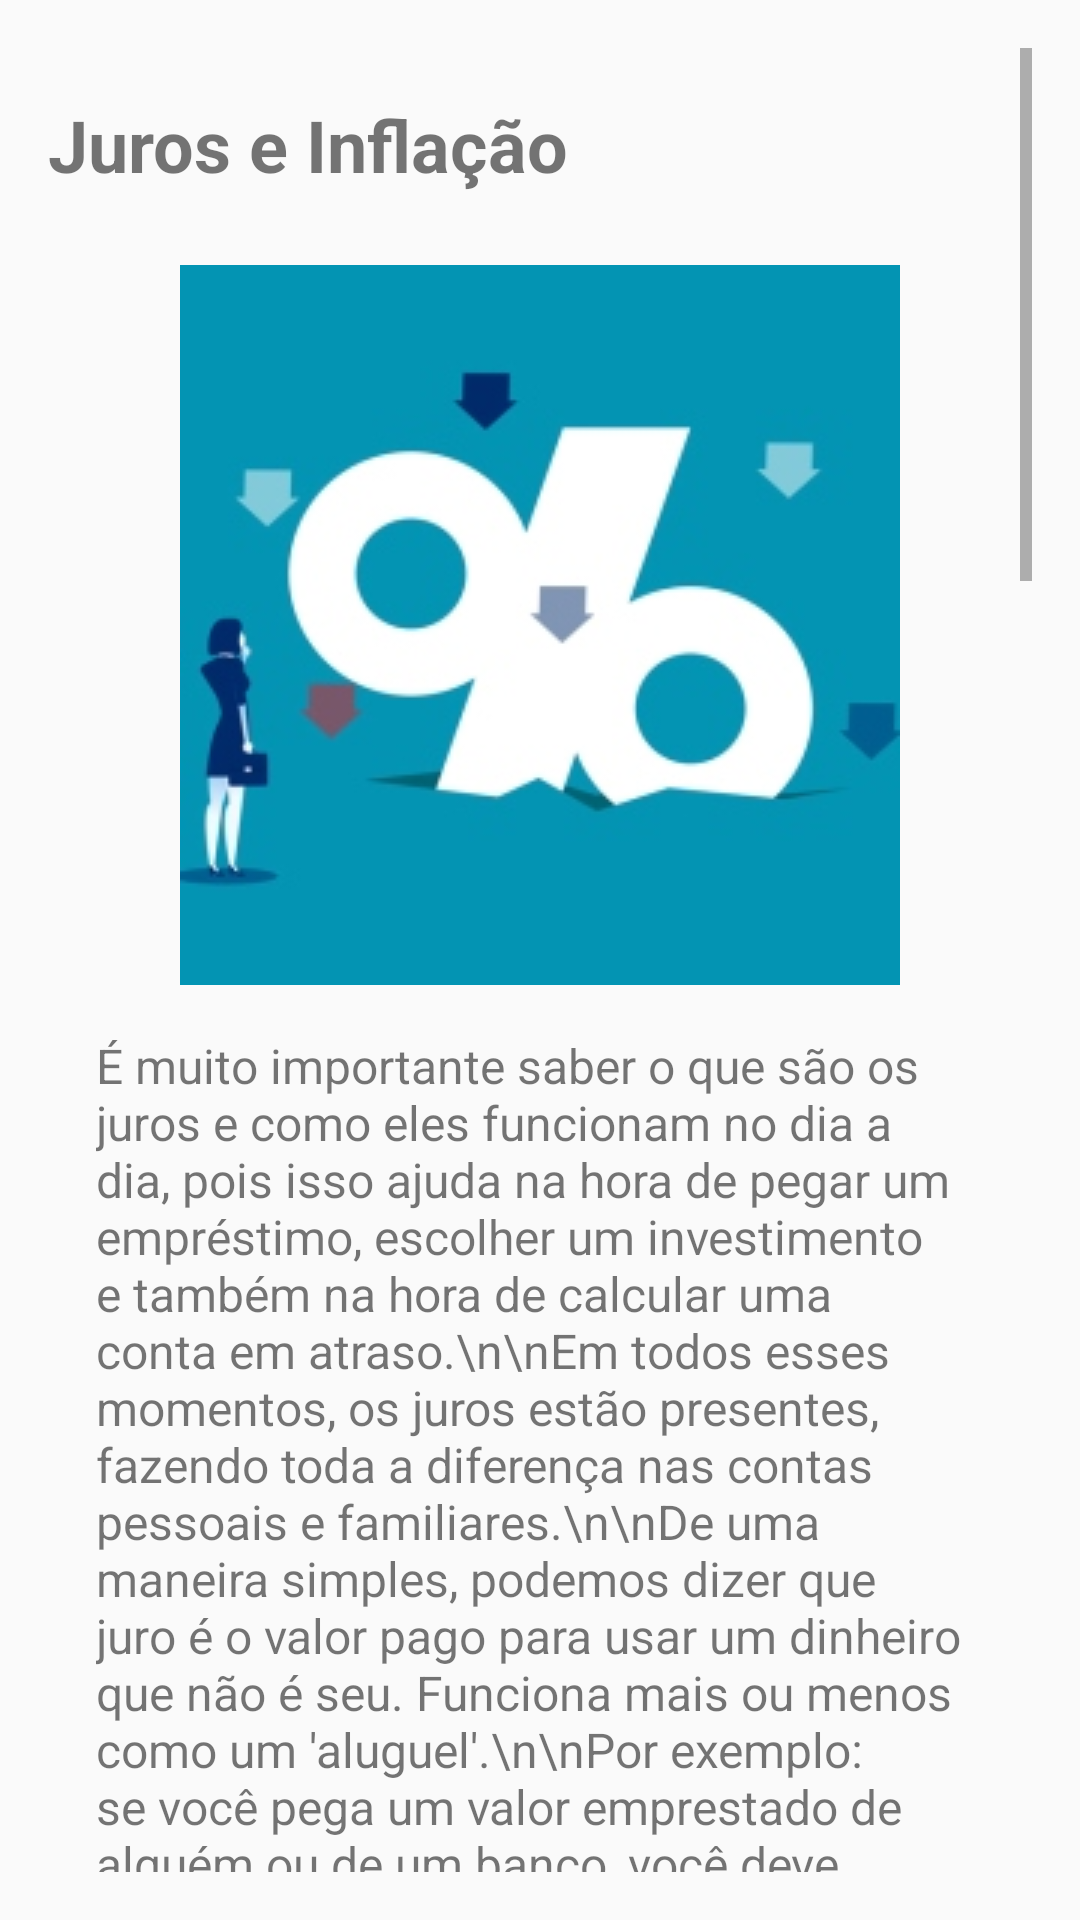

Here is an Android app screen rendered from its layout file. Give the layout XML and the strings, colors and styles it references.
<!-- AndroidManifest.xml: application theme Theme.MangosAPP -->
<!-- res/layout/fragment_subtema2.xml -->
<?xml version="1.0" encoding="utf-8"?>
<ScrollView xmlns:android="http://schemas.android.com/apk/res/android"
    android:layout_width="match_parent"
    android:layout_height="match_parent"
    android:padding="16dp">

    <RelativeLayout
        android:layout_width="match_parent"
        android:layout_height="wrap_content">

        <TextView
            android:id="@+id/txtTituloSubtema2"
            android:layout_width="match_parent"
            android:layout_height="wrap_content"
            android:text="Juros e Inflação"
            android:textSize="24sp"
            android:textStyle="bold"
            android:layout_marginTop="16dp"
            android:layout_marginBottom="16dp"/>

        
        <ImageView
            android:id="@+id/imgSubtema2"
            android:layout_width="match_parent"
            android:layout_height="wrap_content"
            android:src="@drawable/juros_inflacao"
            android:layout_below="@id/txtTituloSubtema2"
            android:layout_marginTop="8dp"
            android:layout_marginStart="16dp"
            android:layout_marginEnd="16dp"/>

        
        <TextView
            android:id="@+id/txtConteudoSubtema2"
            android:layout_width="match_parent"
            android:layout_height="wrap_content"
            android:text="É muito importante saber o que são os juros e como eles funcionam no dia a dia, pois isso ajuda na hora de pegar um empréstimo, escolher um investimento e também na hora de calcular uma conta em atraso.\n\nEm todos esses momentos, os juros estão presentes, fazendo toda a diferença nas contas pessoais e familiares.\n\nDe uma maneira simples, podemos dizer que juro é o valor pago para usar um dinheiro que não é seu. Funciona mais ou menos como um 'aluguel'.\n\nPor exemplo: se você pega um valor emprestado de alguém ou de um banco, você deve devolver o mesmo valor e, também, uma quantia extra, como pagamento pelo uso desse dinheiro que foi emprestado por algum tempo. Este valor extra que você deve pagar são os juros. Da mesma maneira, se você deixa um dinheiro no banco, aplicado por um tempo, você deve receber juros pelo uso que o banco faz do seu dinheiro.\n\nE o que são as taxas de juros?\n\nCada banco define as taxas de juros que vai praticar em cada operação, por exemplo, nos empréstimos, financiamentos ou investimentos. Essas taxas, porém, têm como base a taxa básica de juros do país, definida pelo COPOM - Comitê de Política Monetária, um órgão do Banco Central. Trata-se da chamada taxa SELIC (Sistema Especial de Liquidação e Custódia), que é uma referência para o cálculo das demais taxas de juros de todo o crédito concedido na economia do país.\n\nAlgumas taxas de juros podem ser negociadas em determinadas ocasiões – durante renegociações de dívida, por exemplo. Ao definir suas taxas de juros, os bancos e as instituições financeiras levam em conta diversos fatores, por exemplo, risco de inadimplência, volume dos recursos emprestados e prazo para pagamento daquela operação, fazendo que as taxas de juros variem de um banco para outro.\n\nFIQUE ATENTO\n• Para saber o impacto dos juros sobre suas operações, verifique se está lidando com juros simples ou compostos.\n• Confira também se tarifas e taxas de correção monetária, como inflação, são aplicadas.\n• Ao fazer compras a prazo, não se esqueça de calcular os juros das parcelas.\n\nE a Inflação, o que é?\n\nEla é considerada um dos termômetros mais importantes da situação econômica de um país. A inflação está presente nos noticiários e tem influência direta nas operações financeiras.\n\nInflação pode ser entendida como o aumento contínuo e generalizado dos preços de produtos e serviços na economia.\n\nEsse aumento reduz o poder de compra das pessoas e faz com que um produto ou serviço seja mais caro hoje do que era antes, por exemplo.\n\nA inflação afeta diretamente sua vida porque ela afeta o valor do seu dinheiro. Ou seja, o quanto você consegue comprar com a mesma quantia. Você lembra quantos pãezinhos comprava com R$ 1,00 há dez anos? E quantos você compra hoje com o mesmo valor? Essa diferença é o reflexo da inflação.\n\nVeja alguns exemplos de como a inflação pode afetar seu orçamento:\n• Gastos domésticos: se as pesquisas indicam aumento geral de inflação, você provavelmente deve ter percebido aumento semelhante – muitas vezes, maior – no dia a dia, por exemplo, no supermercado, padaria ou no cabeleireiro.\n• Serviços: diversos contratos preveem reajustes de acordo com índices de inflação. É o caso de planos de saúde, aluguel de imóveis, energia elétrica e até pedágios.\n• Investimentos: a inflação afeta diretamente o valor real dos seus rendimentos, diminuindo o valor do seu dinheiro e exigindo correção nos valores investidos periodicamente. Os R$ 100 mil acumulados ao longo de anos não terão o mesmo valor de compra se não forem corrigidos pela inflação."
            android:textSize="16sp"
            android:layout_below="@id/imgSubtema2"
            android:layout_marginTop="16dp"
            android:layout_marginStart="16dp"
            android:layout_marginEnd="16dp"/>
    </RelativeLayout>
</ScrollView>
<!-- resources referenced by this layout -->
<resources>
  <!-- drawable juros_inflacao: jpg bitmap (drawable, 20426 bytes) -->
  <style name="Theme.MangosAPP" parent="Theme.AppCompat.Light.NoActionBar">
          
          <item name="colorPrimary">@color/appbar</item>
          <item name="colorPrimaryVariant">@color/appbar</item>
          <item name="colorOnPrimary">@color/white</item>
          
          <item name="colorSecondary">@color/teal_200</item>
          <item name="colorSecondaryVariant">@color/teal_700</item>
          <item name="colorOnSecondary">@color/black</item>
          
          <item name="android:statusBarColor">?attr/colorPrimaryVariant</item>
          
      </style>
  <color name="appbar">#FFAB00</color>
  <color name="white">#FFFFFFFF</color>
  <color name="teal_200">#FF03DAC5</color>
  <color name="teal_700">#FF018786</color>
  <color name="black">#FF000000</color>
</resources>
